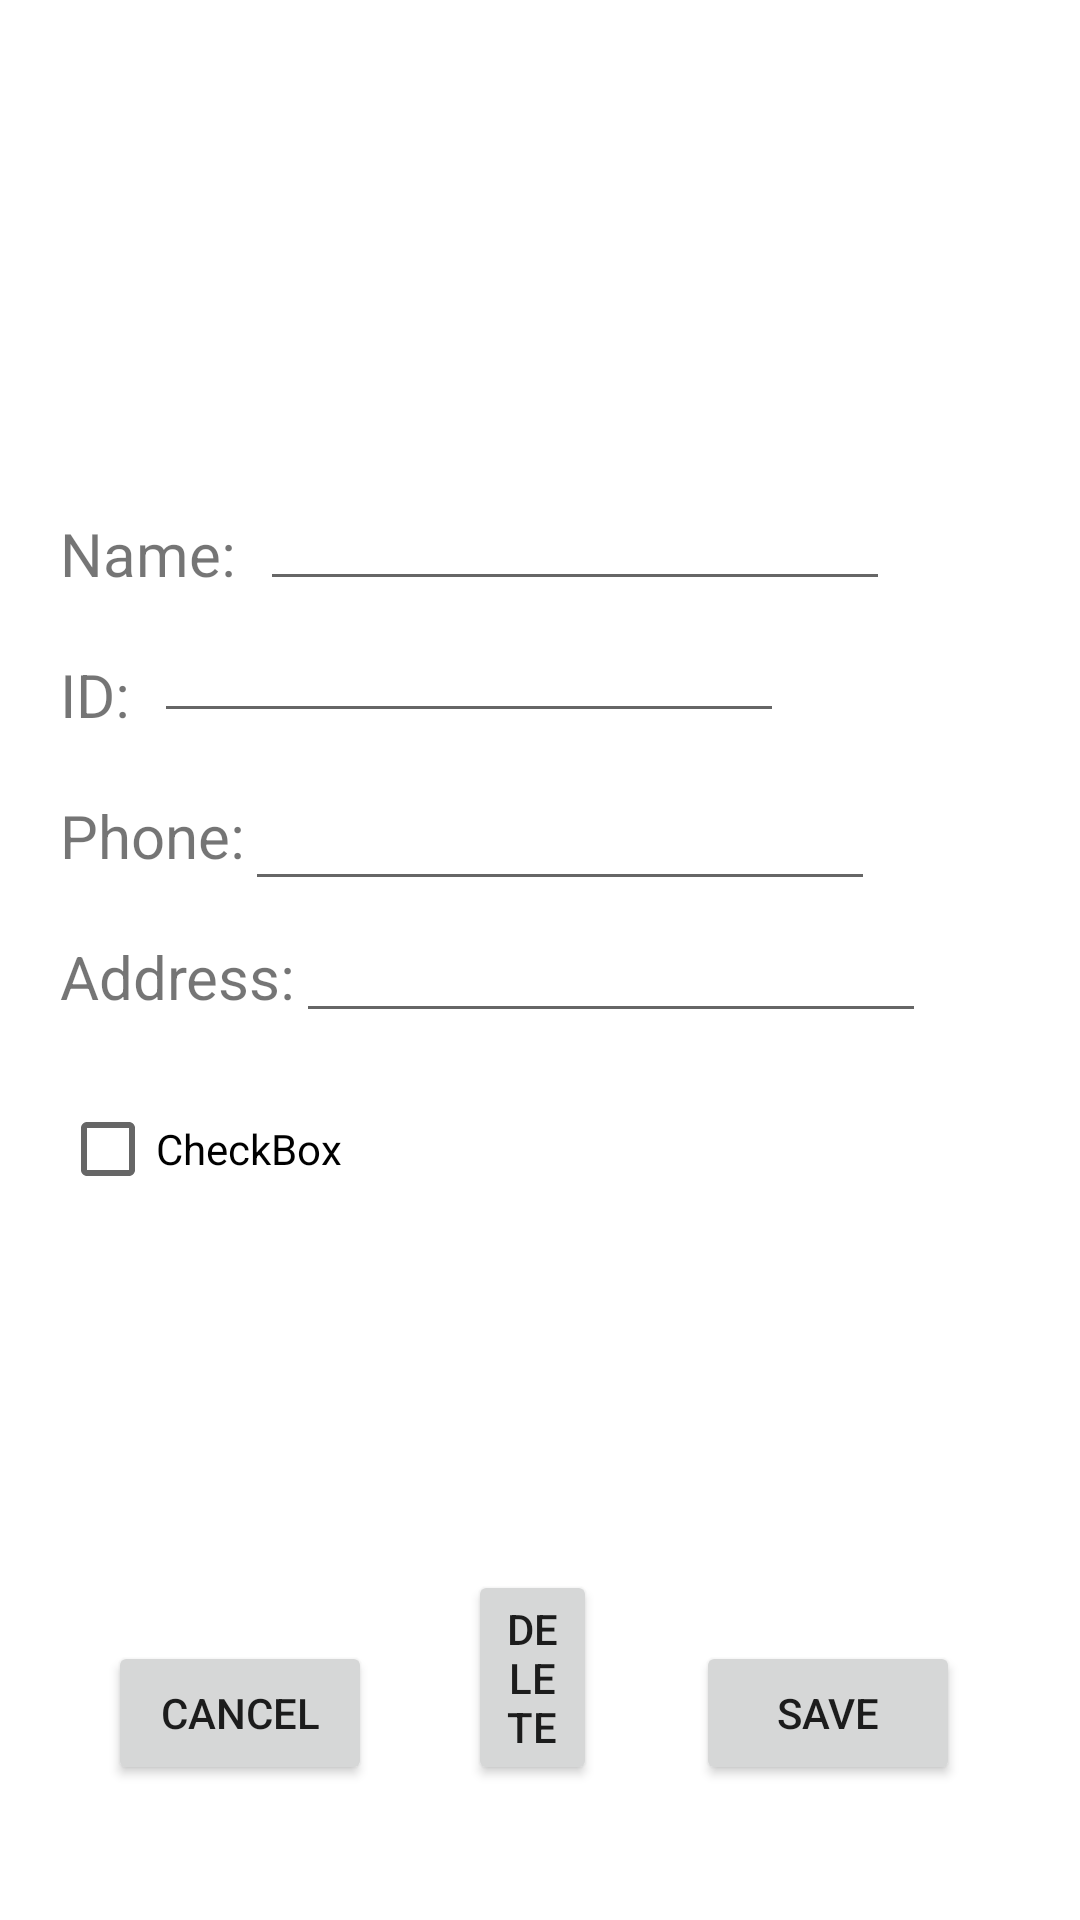

Here is an Android app screen rendered from its layout file. Give the layout XML and the strings, colors and styles it references.
<!-- AndroidManifest.xml: application theme Theme.StudentsAppNew -->
<!-- res/layout/activity_edit_student.xml -->
<?xml version="1.0" encoding="utf-8"?>
<androidx.constraintlayout.widget.ConstraintLayout xmlns:android="http://schemas.android.com/apk/res/android"
    xmlns:app="http://schemas.android.com/apk/res-auto"
    xmlns:tools="http://schemas.android.com/tools"
    android:layout_width="match_parent"
    android:layout_height="match_parent"
    tools:context=".EditStudentActivity">

    <TextView
        android:id="@+id/studentName_tv"
        android:layout_width="wrap_content"
        android:layout_height="wrap_content"
        android:layout_marginStart="20dp"
        android:layout_marginTop="20dp"
        android:text="Name:"
        android:textSize="20sp"
        app:layout_constraintStart_toStartOf="parent"
        app:layout_constraintTop_toBottomOf="@+id/studentImage_iv" />

    <TextView
        android:id="@+id/studentID_tv"
        android:layout_width="wrap_content"
        android:layout_height="wrap_content"
        android:layout_marginStart="20dp"
        android:layout_marginTop="20dp"
        android:text="ID:"
        android:textSize="20sp"
        app:layout_constraintStart_toStartOf="parent"
        app:layout_constraintTop_toBottomOf="@+id/studentName_tv" />

    <TextView
        android:id="@+id/studentPhone_tv"
        android:layout_width="wrap_content"
        android:layout_height="wrap_content"
        android:layout_marginStart="20dp"
        android:layout_marginTop="20dp"
        android:text="Phone:"
        android:textSize="20sp"
        app:layout_constraintStart_toStartOf="parent"
        app:layout_constraintTop_toBottomOf="@+id/studentID_tv" />

    <TextView
        android:id="@+id/studentAddress_tv"
        android:layout_width="wrap_content"
        android:layout_height="wrap_content"
        android:layout_marginStart="20dp"
        android:layout_marginTop="20dp"
        android:text="Address:"
        android:textSize="20sp"
        app:layout_constraintStart_toStartOf="parent"
        app:layout_constraintTop_toBottomOf="@+id/studentPhone_tv" />

    <ImageView
        android:id="@+id/studentImage_iv"
        android:layout_width="148dp"
        android:layout_height="135dp"
        android:layout_marginStart="20dp"
        android:layout_marginTop="16dp"
        app:layout_constraintStart_toStartOf="parent"
        app:layout_constraintTop_toTopOf="parent"
        app:srcCompat="@drawable/avatar" />

    <CheckBox
        android:id="@+id/editStudentCB"
        android:layout_width="wrap_content"
        android:layout_height="wrap_content"
        android:layout_marginStart="20dp"
        android:layout_marginTop="20dp"
        android:text="CheckBox"
        app:layout_constraintStart_toStartOf="parent"
        app:layout_constraintTop_toBottomOf="@+id/studentAddress_tv" />

    <EditText
        android:id="@+id/editStudentName_pt"
        android:layout_width="wrap_content"
        android:layout_height="wrap_content"
        android:layout_marginStart="8dp"
        android:layout_marginTop="8dp"
        android:ems="10"
        android:inputType="textPersonName"
        app:layout_constraintStart_toEndOf="@+id/studentName_tv"
        app:layout_constraintTop_toBottomOf="@+id/studentImage_iv" />

    <EditText
        android:id="@+id/editStudentID_pt"
        android:layout_width="wrap_content"
        android:layout_height="wrap_content"
        android:layout_marginStart="8dp"
        android:layout_marginTop="52dp"
        android:ems="10"
        android:inputType="textPersonName"
        app:layout_constraintStart_toEndOf="@+id/studentID_tv"
        app:layout_constraintTop_toBottomOf="@+id/studentImage_iv" />

    <EditText
        android:id="@+id/editStudentPhone_pt"
        android:layout_width="wrap_content"
        android:layout_height="wrap_content"
        android:layout_marginTop="108dp"
        android:ems="10"
        android:inputType="textPersonName"
        app:layout_constraintStart_toEndOf="@+id/studentPhone_tv"
        app:layout_constraintTop_toBottomOf="@+id/studentImage_iv" />

    <EditText
        android:id="@+id/editStudentAddress_pt"
        android:layout_width="wrap_content"
        android:layout_height="wrap_content"
        android:layout_marginTop="152dp"
        android:ems="10"
        android:inputType="textPersonName"
        app:layout_constraintStart_toEndOf="@+id/studentAddress_tv"
        app:layout_constraintTop_toBottomOf="@+id/studentImage_iv" />

    <Button
        android:id="@+id/editStudentSave_btn"
        android:layout_width="0dp"
        android:layout_height="wrap_content"
        android:layout_marginEnd="40dp"
        android:layout_marginBottom="45dp"
        android:text="SAVE"
        app:layout_constraintBottom_toBottomOf="parent"
        app:layout_constraintEnd_toEndOf="parent" />

    <Button
        android:id="@+id/editStudentDelete_btn"
        android:layout_width="0dp"
        android:layout_height="wrap_content"
        android:layout_marginStart="32dp"
        android:layout_marginEnd="33dp"
        android:layout_marginBottom="45dp"
        android:text="DELETE"
        app:layout_constraintBottom_toBottomOf="parent"
        app:layout_constraintEnd_toStartOf="@+id/editStudentSave_btn"
        app:layout_constraintStart_toEndOf="@+id/editStudentCancel_btn" />

    <Button
        android:id="@+id/editStudentCancel_btn"
        android:layout_width="0dp"
        android:layout_height="wrap_content"
        android:layout_marginStart="36dp"
        android:layout_marginBottom="45dp"
        android:text="CANCEL"
        app:layout_constraintBottom_toBottomOf="parent"
        app:layout_constraintStart_toStartOf="parent" />

</androidx.constraintlayout.widget.ConstraintLayout>
<!-- resources referenced by this layout -->
<resources>
  <style name="Theme.StudentsAppNew" parent="Theme.MaterialComponents.DayNight.DarkActionBar">
          
          <item name="colorPrimary">@color/purple_500</item>
          <item name="colorPrimaryVariant">@color/purple_700</item>
          <item name="colorOnPrimary">@color/white</item>
          
          <item name="colorSecondary">@color/teal_200</item>
          <item name="colorSecondaryVariant">@color/teal_700</item>
          <item name="colorOnSecondary">@color/black</item>
          
          <item name="android:statusBarColor" tools:targetApi="l">?attr/colorPrimaryVariant</item>
          
      </style>
  <!-- not gathered from this repository: default colours our renderer supplied (Android Studio template values) -->
  <color name="purple_500">#FF6200EE</color>
  <color name="purple_700">#FF3700B3</color>
  <color name="teal_200">#FF03DAC5</color>
  <color name="teal_700">#FF018786</color>
  <color name="black">#FF000000</color>
  <color name="white">#FFFFFFFF</color>
</resources>
